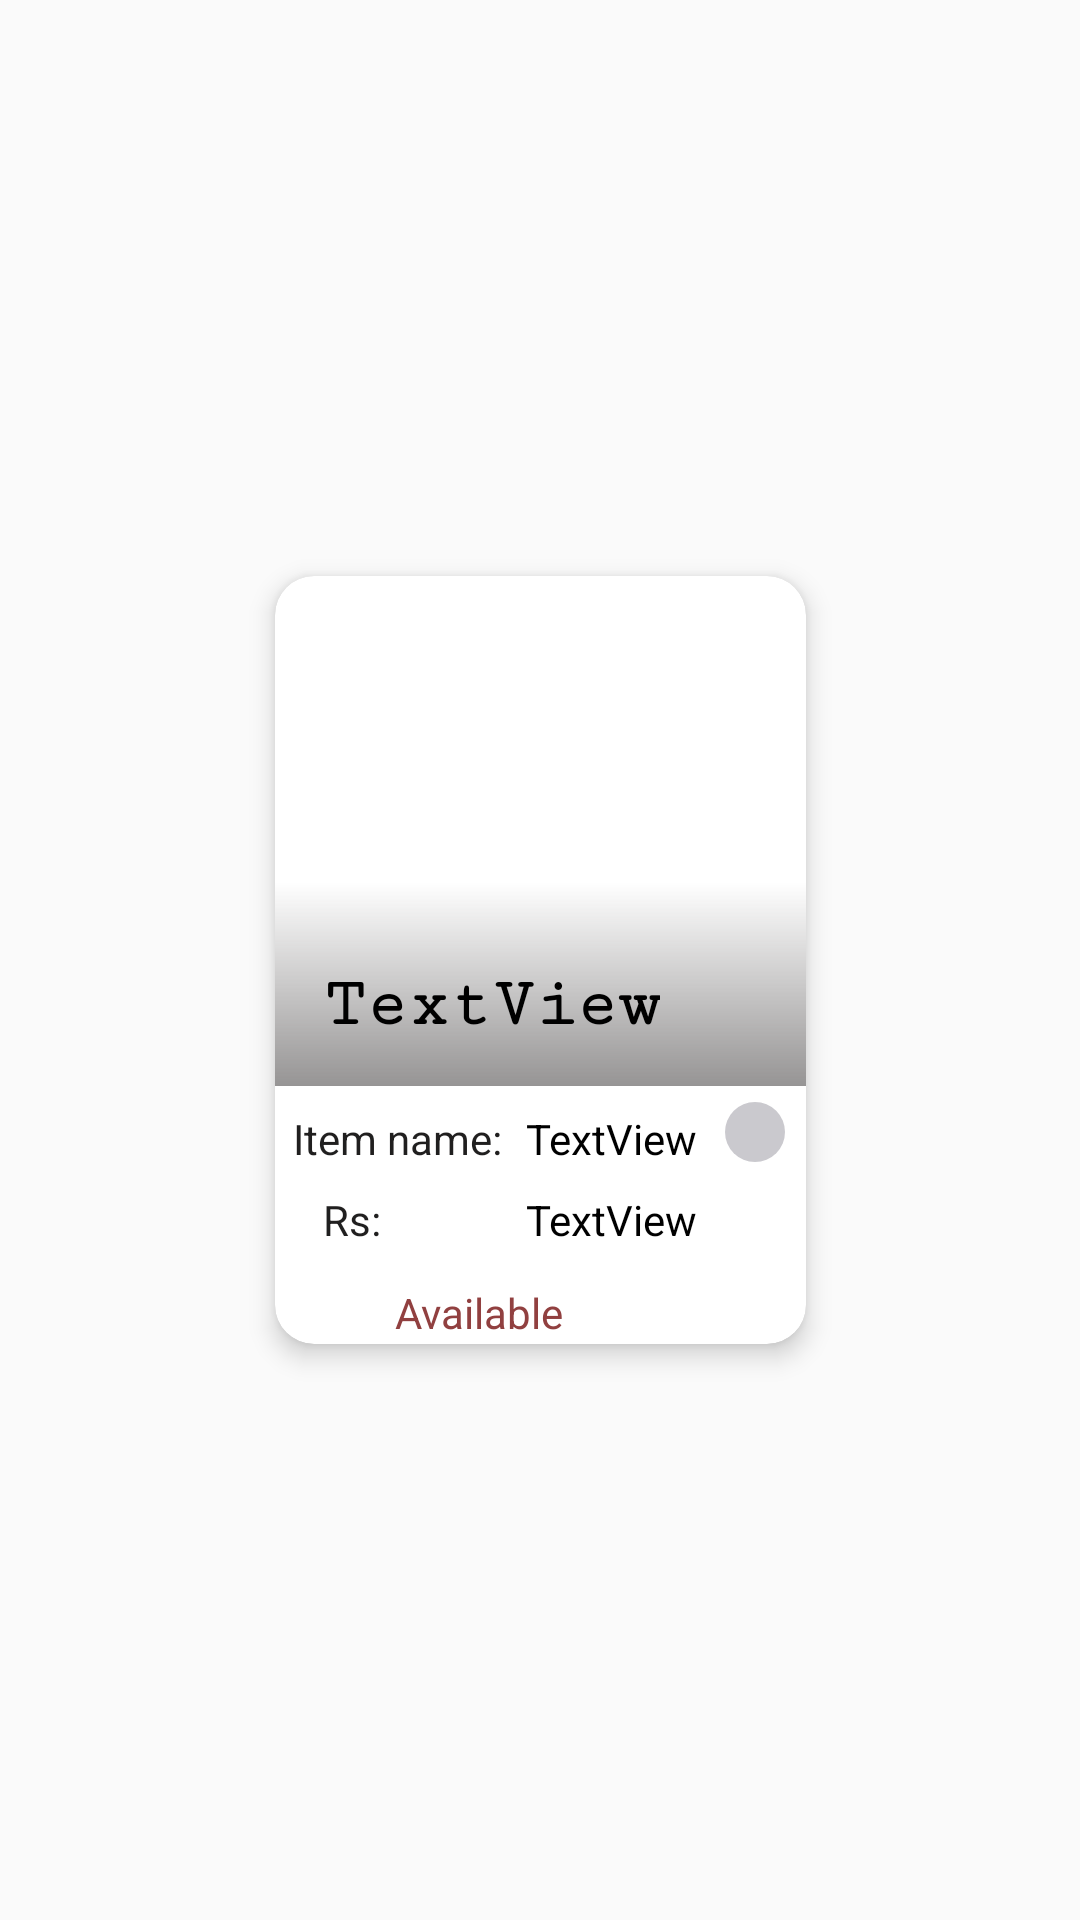

Android layout source for this screen:
<!-- AndroidManifest.xml: application theme Theme.WholeSaleWale -->
<!-- res/layout/shopforbuyer.xml -->
<?xml version="1.0" encoding="utf-8"?>
<androidx.constraintlayout.widget.ConstraintLayout xmlns:android="http://schemas.android.com/apk/res/android"
    xmlns:app="http://schemas.android.com/apk/res-auto"
    xmlns:tools="http://schemas.android.com/tools"
    android:layout_width="wrap_content"
    android:layout_height="wrap_content">

    <androidx.cardview.widget.CardView
        android:id="@+id/ca"
        android:layout_width="177dp"
        android:layout_height="wrap_content"
        android:layout_marginStart="5dp"
        android:layout_marginTop="5dp"
        android:layout_marginEnd="5dp"
        android:layout_marginBottom="5dp"
        app:cardCornerRadius="13dp"
        app:cardElevation="5dp"
        app:cardMaxElevation="12dp"
        app:layout_constraintBottom_toBottomOf="parent"
        app:layout_constraintEnd_toEndOf="parent"
        app:layout_constraintStart_toStartOf="parent"
        app:layout_constraintTop_toTopOf="parent">

        <androidx.constraintlayout.widget.ConstraintLayout
            android:layout_width="match_parent"
            android:layout_height="match_parent">

            <ImageView
                android:id="@+id/itempic"
                android:layout_width="match_parent"
                android:layout_height="170dp"
                android:scaleType="centerCrop"
                app:layout_constraintEnd_toEndOf="parent"
                app:layout_constraintHorizontal_bias="0.0"
                app:layout_constraintStart_toStartOf="parent"
                app:layout_constraintTop_toTopOf="parent"
                tools:srcCompat="@tools:sample/avatars" />

            <View
                android:id="@+id/view2"
                android:layout_width="match_parent"
                android:layout_height="68dp"
                android:background="@drawable/g"
                app:layout_constraintBottom_toBottomOf="@+id/itempic"
                app:layout_constraintEnd_toEndOf="parent"
                app:layout_constraintHorizontal_bias="0.666"
                app:layout_constraintStart_toStartOf="parent"
                app:layout_constraintTop_toTopOf="parent"
                app:layout_constraintVertical_bias="1.0" />

            <TextView
                android:id="@+id/shopName"
                android:layout_width="wrap_content"
                android:layout_height="50dp"
                android:fontFamily="serif-monospace"
                android:paddingStart="5dp"
                android:paddingTop="10dp"
                android:text="TextView"
                android:textColor="#000000"
                android:textSize="23sp"
                android:textStyle="bold"
                app:layout_constraintBottom_toBottomOf="@+id/itempic"
                app:layout_constraintEnd_toEndOf="@+id/view2"
                app:layout_constraintHorizontal_bias="0.187"
                app:layout_constraintStart_toStartOf="@+id/view2"
                app:layout_constraintTop_toTopOf="@+id/view2"
                app:layout_constraintVertical_bias="1.0" />

            <ImageButton
                android:id="@+id/imageView12"
                android:layout_width="0dp"
                android:layout_height="43dp"
                android:layout_marginTop="16dp"
                android:layout_marginEnd="11dp"
                android:layout_marginBottom="43dp"
                android:background="#006C6767"
                android:visibility="visible"
                app:layout_constraintBottom_toTopOf="@+id/view2"
                app:layout_constraintEnd_toEndOf="parent"
                app:layout_constraintTop_toTopOf="@+id/itempic"
                app:srcCompat="@drawable/heart" />

            <TextView
                android:id="@+id/textView37"
                android:layout_width="wrap_content"
                android:layout_height="wrap_content"
                android:layout_marginStart="6dp"
                android:layout_marginTop="8dp"
                android:text="Item name:"
                android:textColor="#201F1F"
                app:layout_constraintStart_toStartOf="parent"
                app:layout_constraintTop_toBottomOf="@+id/itempic" />

            <TextView
                android:id="@+id/itemName"
                android:layout_width="wrap_content"
                android:layout_height="wrap_content"
                android:text="TextView"
                android:textColor="#000000"
                app:layout_constraintBottom_toBottomOf="@+id/textView37"
                app:layout_constraintEnd_toEndOf="parent"
                app:layout_constraintHorizontal_bias="0.179"
                app:layout_constraintStart_toEndOf="@+id/textView37"
                app:layout_constraintTop_toTopOf="parent"
                app:layout_constraintVertical_bias="1.0" />

            <TextView
                android:id="@+id/textView39"
                android:layout_width="wrap_content"
                android:layout_height="wrap_content"
                android:layout_marginTop="8dp"
                android:text="Rs:"
                android:textColor="#201F1F"
                app:layout_constraintBottom_toBottomOf="@+id/itemPrice"
                app:layout_constraintEnd_toEndOf="@+id/textView37"
                app:layout_constraintHorizontal_bias="0.196"
                app:layout_constraintStart_toStartOf="@+id/textView37"
                app:layout_constraintTop_toBottomOf="@+id/textView37" />

            <TextView
                android:id="@+id/itemPrice"
                android:layout_width="wrap_content"
                android:layout_height="wrap_content"
                android:layout_marginTop="4dp"
                android:layout_marginBottom="28dp"
                android:text="TextView"
                android:textColor="#000000"
                app:layout_constraintBottom_toBottomOf="parent"
                app:layout_constraintEnd_toEndOf="@+id/itemName"
                app:layout_constraintHorizontal_bias="1.0"
                app:layout_constraintStart_toEndOf="@+id/textView39"
                app:layout_constraintTop_toBottomOf="@+id/itemName" />

            <TextView
                android:id="@+id/textView41"
                android:layout_width="74dp"
                android:layout_height="0dp"
                android:layout_marginBottom="1dp"
                android:paddingStart="5dp"
                android:text="Available"
                android:textColor="#914040"
                app:layout_constraintBottom_toBottomOf="parent"
                app:layout_constraintEnd_toEndOf="parent"
                app:layout_constraintHorizontal_bias="0.339"
                app:layout_constraintStart_toStartOf="parent" />

            <ImageButton
                android:id="@+id/Cart"
                android:layout_width="wrap_content"
                android:layout_height="wrap_content"
                android:layout_marginStart="2dp"
                android:background="#FFFFFF"
                android:visibility="visible"
                app:layout_constraintBottom_toBottomOf="@+id/itemName"
                app:layout_constraintEnd_toEndOf="parent"
                app:layout_constraintStart_toEndOf="@+id/itemName"
                app:layout_constraintTop_toTopOf="@+id/itemName"
                app:srcCompat="@drawable/baseline_shopping_cart_24" />

            <TextView
                android:id="@+id/itemNO"
                android:layout_width="20dp"
                android:layout_height="20dp"
                android:layout_marginStart="12dp"
                android:layout_marginBottom="-8dp"
                android:background="@drawable/circle"
                android:gravity="center"
                android:textColor="#448AFF"
                android:textStyle="bold"
                app:layout_constraintBottom_toTopOf="@+id/Cart"
                app:layout_constraintEnd_toEndOf="@+id/Cart"
                app:layout_constraintStart_toStartOf="@+id/Cart"
                app:srcCompat="@drawable/baseline_circle_24" />


        </androidx.constraintlayout.widget.ConstraintLayout>
    </androidx.cardview.widget.CardView>

</androidx.constraintlayout.widget.ConstraintLayout>
<!-- resources referenced by this layout -->
<resources>
  <!-- drawable baseline_circle_24 (drawable) -->
  <vector android:height="24dp" android:tint="#EFE8E8"
      android:viewportHeight="24" android:viewportWidth="24"
      android:width="24dp" xmlns:android="http://schemas.android.com/apk/res/android">
      <path android:fillColor="@android:color/white" android:pathData="M12,2C6.47,2 2,6.47 2,12s4.47,10 10,10 10,-4.47 10,-10S17.53,2 12,2z"/>
  </vector>
  <!-- drawable circle (drawable) -->
  <?xml version="1.0" encoding="utf-8"?>
  <shape xmlns:android="http://schemas.android.com/apk/res/android"
      android:shape="rectangle">
      <corners android:radius="900dp"
          />
  
      <solid android:color="#8095939E" />
  </shape>
  <!-- drawable g (drawable) -->
  <?xml version="1.0" encoding="utf-8"?>
  <shape xmlns:android="http://schemas.android.com/apk/res/android">
      <gradient
          android:type="linear"
          android:angle="90"
          android:startColor="#99504D4D"
  
           />
  </shape>
  <style name="Theme.WholeSaleWale" parent="Theme.AppCompat.Light.NoActionBar">
          
          <item name="colorPrimary">@color/black</item>
          <item name="colorPrimaryVariant">@color/black</item>
          <item name="colorOnPrimary">@color/white</item>
          
          <item name="colorSecondary">@color/teal_200</item>
          <item name="colorSecondaryVariant">@color/teal_700</item>
          <item name="colorOnSecondary">@color/black</item>
          
          <item name="android:statusBarColor" tools:targetApi="l">?attr/colorPrimaryVariant</item>
          
      </style>
  <color name="black">#FF000000</color>
  <color name="white">#FFFFFFFF</color>
  <color name="teal_200">#FF03DAC5</color>
  <color name="teal_700">#FF018786</color>
</resources>
